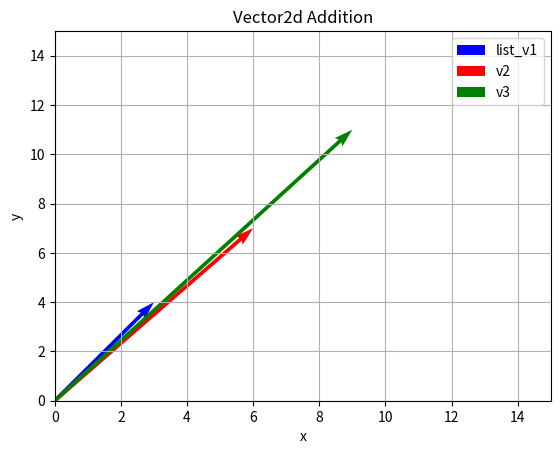

The matplotlib source for this figure:
"""
# Exercise 5 (Overloading + for Vector AdditionII):
extend our Vector2d class so that we can do the following operation:
   list_v1 = [3,4,5]
   v2 = Vector2d([6,7,8])
   v3  = list_v1 + v2 #---> Vector2d([9, 11, 13])

"""

# Solution

import matplotlib.pyplot as plt
import numpy as np

class Vector2d:
    def __init__(self, coordinates):
        self.coordinates = np.array(coordinates)

    def __add__(self, other):
        """
        Overloads the + operator to perform vector addition on two Vector2d instances or a Vector2d instance and a list.
        Returns a new Vector2d object with the coordinates added element-wise.
        """
        if isinstance(other, Vector2d):
            return Vector2d(self.coordinates + other.coordinates)
        elif isinstance(other, list):
            return Vector2d(self.coordinates + np.array(other))
        else:
            raise TypeError("Unsupported operand type")

    def __str__(self):
        """
        Returns a string representation of the Vector2d object.
        """
        return f"Vector2d({self.coordinates.tolist()})"

list_v1 = [3, 4, 5]
v2 = Vector2d([6, 7, 8])
v3 = Vector2d(list_v1) + v2  # Perform vector addition with a list converted to a Vector2d instance

# Plotting the vectors
plt.quiver(0, 0, list_v1[0], list_v1[1], angles='xy', scale_units='xy', scale=1, color='blue', label='list_v1')
plt.quiver(0, 0, v2.coordinates[0], v2.coordinates[1], angles='xy', scale_units='xy', scale=1, color='red', label='v2')
plt.quiver(0, 0, v3.coordinates[0], v3.coordinates[1], angles='xy', scale_units='xy', scale=1, color='green', label='v3')

plt.xlim(0, 15)
plt.ylim(0, 15)
plt.xlabel('x')
plt.ylabel('y')
plt.title('Vector2d Addition')
plt.legend()
plt.grid(True)
plt.show()

print(v3)  # Output: Vector2d([9, 11, 13])
